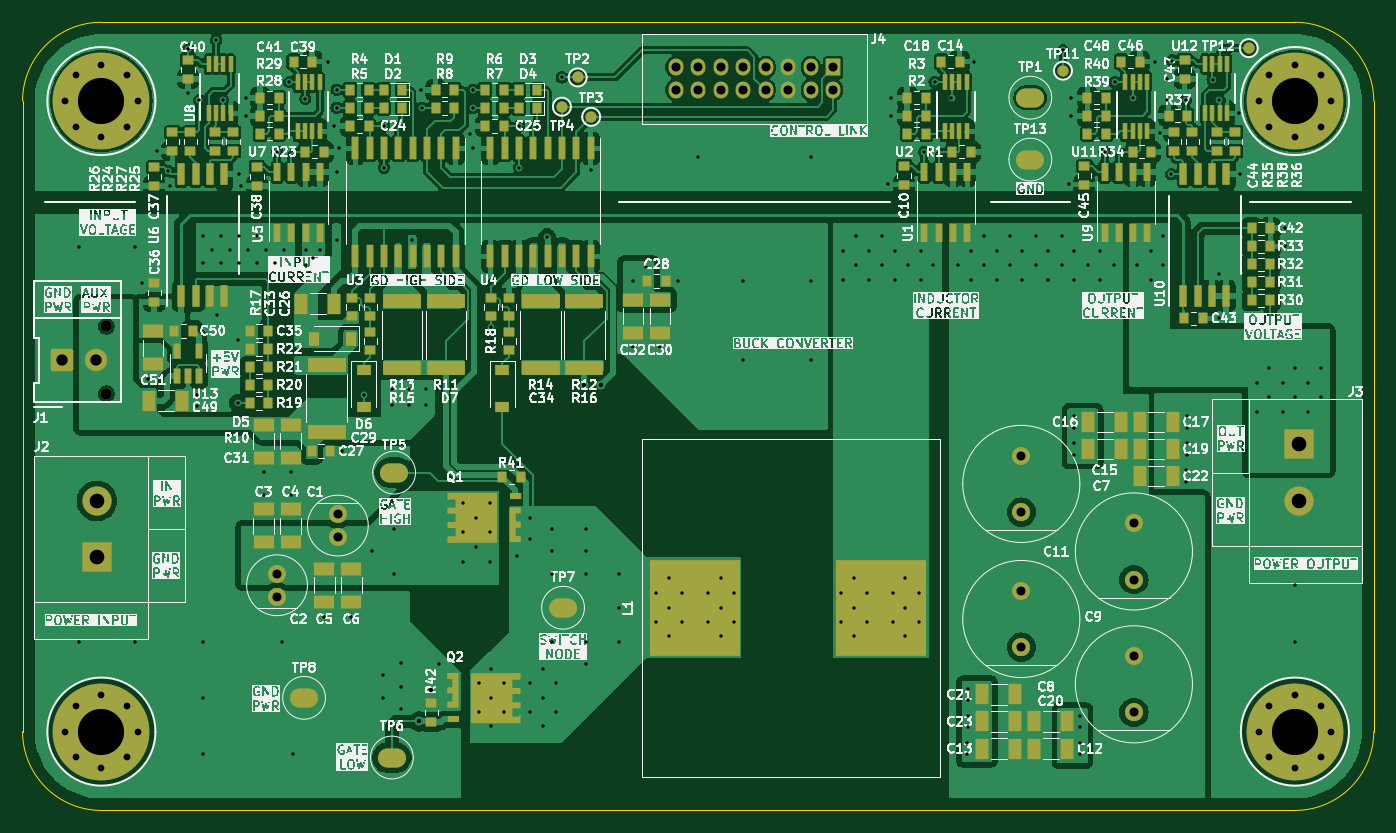
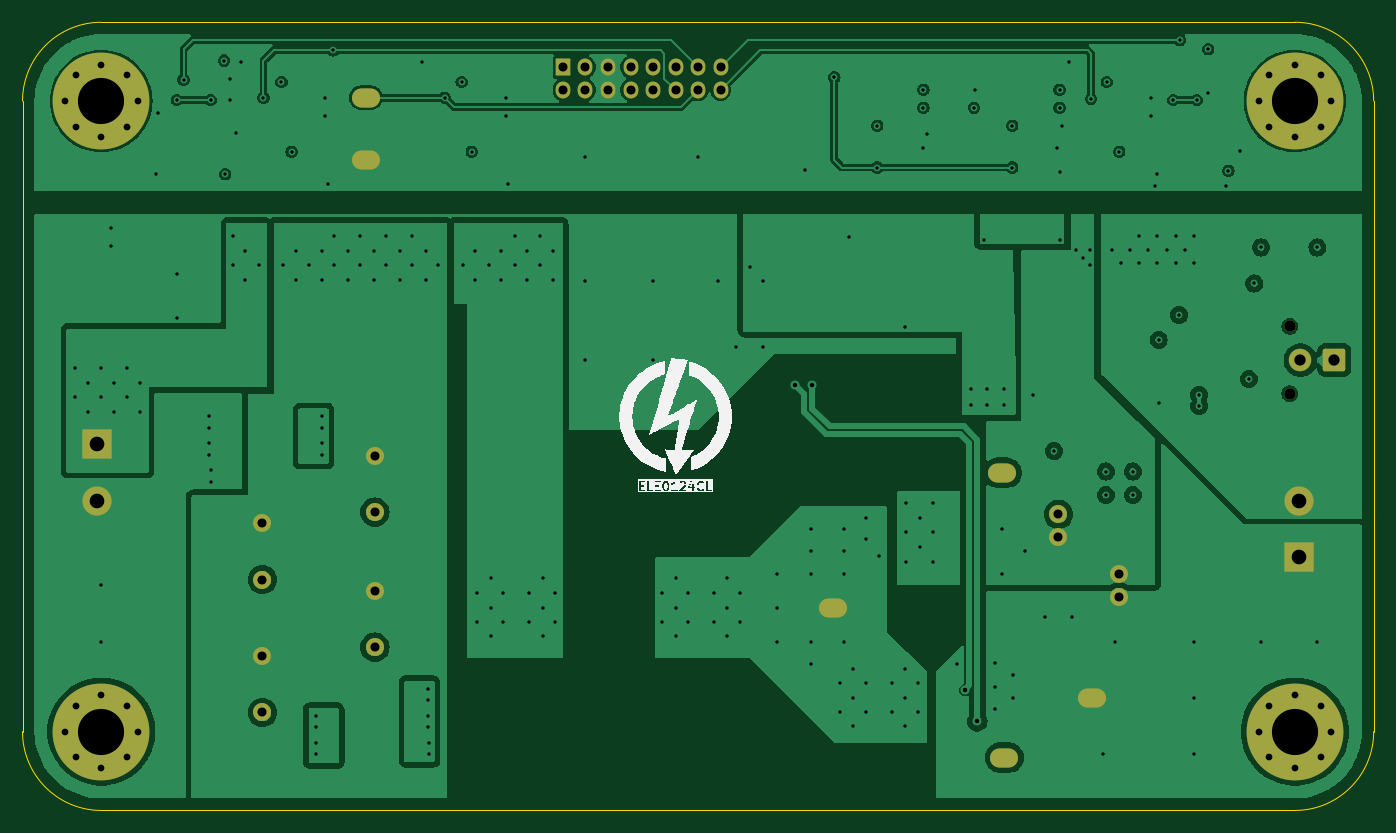
Circuit board: 13 layer files. Board 120.0 x 70.0 mm.
- bottom_copper: ELE0124CL_power_buck-B_Cu.gbr (162629 bytes)
- bottom_mask: ELE0124CL_power_buck-B_Mask.gbr (4109 bytes)
- paste: ELE0124CL_power_buck-B_Paste.gbr (462 bytes)
- bottom_silk: ELE0124CL_power_buck-B_Silkscreen.gbr (30835 bytes)
- outline: ELE0124CL_power_buck-Edge_Cuts.gbr (994 bytes)
- top_copper: ELE0124CL_power_buck-F_Cu.gbr (293844 bytes)
- top_mask: ELE0124CL_power_buck-F_Mask.gbr (19424 bytes)
- paste: ELE0124CL_power_buck-F_Paste.gbr (23293 bytes)
- top_silk: ELE0124CL_power_buck-F_Silkscreen.gbr (626456 bytes)
- inner_copper: ELE0124CL_power_buck-In1_Cu.gbr (128694 bytes)
- inner_copper: ELE0124CL_power_buck-In2_Cu.gbr (149356 bytes)
- drill: ELE0124CL_power_buck-NPTH.drl (362 bytes)
- drill: ELE0124CL_power_buck-PTH.drl (6546 bytes)

=== bottom_copper: ELE0124CL_power_buck-B_Cu.gbr (162629 bytes, source omitted) ===
=== bottom_mask: ELE0124CL_power_buck-B_Mask.gbr ===
%TF.GenerationSoftware,KiCad,Pcbnew,8.0.4*%
%TF.CreationDate,2024-08-07T19:09:06+02:00*%
%TF.ProjectId,ELE0124CL_power_buck,454c4530-3132-4344-934c-5f706f776572,1.0*%
%TF.SameCoordinates,Original*%
%TF.FileFunction,Soldermask,Bot*%
%TF.FilePolarity,Negative*%
%FSLAX46Y46*%
G04 Gerber Fmt 4.6, Leading zero omitted, Abs format (unit mm)*
G04 Created by KiCad (PCBNEW 8.0.4) date 2024-08-07 19:09:06*
%MOMM*%
%LPD*%
G01*
G04 APERTURE LIST*
G04 Aperture macros list*
%AMRoundRect*
0 Rectangle with rounded corners*
0 $1 Rounding radius*
0 $2 $3 $4 $5 $6 $7 $8 $9 X,Y pos of 4 corners*
0 Add a 4 corners polygon primitive as box body*
4,1,4,$2,$3,$4,$5,$6,$7,$8,$9,$2,$3,0*
0 Add four circle primitives for the rounded corners*
1,1,$1+$1,$2,$3*
1,1,$1+$1,$4,$5*
1,1,$1+$1,$6,$7*
1,1,$1+$1,$8,$9*
0 Add four rect primitives between the rounded corners*
20,1,$1+$1,$2,$3,$4,$5,0*
20,1,$1+$1,$4,$5,$6,$7,0*
20,1,$1+$1,$6,$7,$8,$9,0*
20,1,$1+$1,$8,$9,$2,$3,0*%
G04 Aperture macros list end*
%ADD10C,1.600000*%
%ADD11C,1.200000*%
%ADD12C,8.600000*%
%ADD13RoundRect,0.050000X-1.250000X1.250000X-1.250000X-1.250000X1.250000X-1.250000X1.250000X1.250000X0*%
%ADD14C,2.600000*%
%ADD15O,2.500000X1.700000*%
%ADD16C,1.000000*%
%ADD17RoundRect,0.200000X0.800000X-0.800000X0.800000X0.800000X-0.800000X0.800000X-0.800000X-0.800000X0*%
%ADD18C,2.000000*%
%ADD19RoundRect,0.043333X-0.606667X0.706667X-0.606667X-0.706667X0.606667X-0.706667X0.606667X0.706667X0*%
%ADD20O,1.300000X1.500000*%
%ADD21RoundRect,0.050000X1.250000X-1.250000X1.250000X1.250000X-1.250000X1.250000X-1.250000X-1.250000X0*%
G04 APERTURE END LIST*
D10*
%TO.C,C2*%
X92600000Y-109000000D03*
X92600000Y-111000000D03*
%TD*%
D11*
%TO.C,REF\u002A\u002A*%
X179775000Y-123000000D03*
X180719581Y-120719581D03*
X180719581Y-125280419D03*
X183000000Y-119775000D03*
D12*
X183000000Y-123000000D03*
D11*
X183000000Y-126225000D03*
X185280419Y-120719581D03*
X185280419Y-125280419D03*
X186225000Y-123000000D03*
%TD*%
D13*
%TO.C,J3*%
X183400000Y-97500000D03*
D14*
X183400000Y-102500000D03*
%TD*%
D15*
%TO.C,TP6*%
X102800000Y-125300000D03*
%TD*%
D16*
%TO.C,J1*%
X77440000Y-93000000D03*
X77440000Y-87000000D03*
D17*
X73500000Y-90000000D03*
D18*
X76500000Y-90000000D03*
%TD*%
D15*
%TO.C,TP5*%
X103000000Y-100000000D03*
%TD*%
D10*
%TO.C,C1*%
X98000000Y-105700000D03*
X98000000Y-103700000D03*
%TD*%
D11*
%TO.C,REF\u002A\u002A*%
X73775000Y-67000000D03*
X74719581Y-64719581D03*
X74719581Y-69280419D03*
X77000000Y-63775000D03*
D12*
X77000000Y-67000000D03*
D11*
X77000000Y-70225000D03*
X79280419Y-64719581D03*
X79280419Y-69280419D03*
X80225000Y-67000000D03*
%TD*%
D15*
%TO.C,TP7*%
X118000000Y-112000000D03*
%TD*%
%TO.C,TP8*%
X95000000Y-120000000D03*
%TD*%
D10*
%TO.C,C8*%
X168700000Y-116300000D03*
X168700000Y-121300000D03*
%TD*%
D19*
%TO.C,J4*%
X142000000Y-64000000D03*
D20*
X142000000Y-66000000D03*
X140000000Y-64000000D03*
X140000000Y-66000000D03*
X138000000Y-64000000D03*
X138000000Y-66000000D03*
X136000000Y-64000000D03*
X136000000Y-66000000D03*
X134000000Y-64000000D03*
X134000000Y-66000000D03*
X132000000Y-64000000D03*
X132000000Y-66000000D03*
X130000000Y-64000000D03*
X130000000Y-66000000D03*
X128000000Y-64000000D03*
X128000000Y-66000000D03*
%TD*%
D10*
%TO.C,C11*%
X158700000Y-110500000D03*
X158700000Y-115500000D03*
%TD*%
%TO.C,C7*%
X158700000Y-98500000D03*
X158700000Y-103500000D03*
%TD*%
D15*
%TO.C,TP1*%
X159500000Y-66700000D03*
%TD*%
D21*
%TO.C,J2*%
X76600000Y-107500000D03*
D14*
X76600000Y-102500000D03*
%TD*%
D11*
%TO.C,REF\u002A\u002A*%
X73775000Y-123000000D03*
X74719581Y-120719581D03*
X74719581Y-125280419D03*
X77000000Y-119775000D03*
D12*
X77000000Y-123000000D03*
D11*
X77000000Y-126225000D03*
X79280419Y-120719581D03*
X79280419Y-125280419D03*
X80225000Y-123000000D03*
%TD*%
%TO.C,REF\u002A\u002A*%
X179775000Y-67000000D03*
X180719581Y-64719581D03*
X180719581Y-69280419D03*
X183000000Y-63775000D03*
D12*
X183000000Y-67000000D03*
D11*
X183000000Y-70225000D03*
X185280419Y-64719581D03*
X185280419Y-69280419D03*
X186225000Y-67000000D03*
%TD*%
D15*
%TO.C,TP13*%
X159500000Y-72200000D03*
%TD*%
D10*
%TO.C,C9*%
X168700000Y-104500000D03*
X168700000Y-109500000D03*
%TD*%
M02*

=== paste: ELE0124CL_power_buck-B_Paste.gbr ===
%TF.GenerationSoftware,KiCad,Pcbnew,8.0.4*%
%TF.CreationDate,2024-08-07T19:09:05+02:00*%
%TF.ProjectId,ELE0124CL_power_buck,454c4530-3132-4344-934c-5f706f776572,1.0*%
%TF.SameCoordinates,Original*%
%TF.FileFunction,Paste,Bot*%
%TF.FilePolarity,Positive*%
%FSLAX46Y46*%
G04 Gerber Fmt 4.6, Leading zero omitted, Abs format (unit mm)*
G04 Created by KiCad (PCBNEW 8.0.4) date 2024-08-07 19:09:05*
%MOMM*%
%LPD*%
G01*
G04 APERTURE LIST*
G04 APERTURE END LIST*
M02*

=== bottom_silk: ELE0124CL_power_buck-B_Silkscreen.gbr (30835 bytes, source omitted) ===
=== outline: ELE0124CL_power_buck-Edge_Cuts.gbr ===
%TF.GenerationSoftware,KiCad,Pcbnew,8.0.4*%
%TF.CreationDate,2024-08-07T19:09:06+02:00*%
%TF.ProjectId,ELE0124CL_power_buck,454c4530-3132-4344-934c-5f706f776572,1.0*%
%TF.SameCoordinates,Original*%
%TF.FileFunction,Profile,NP*%
%FSLAX46Y46*%
G04 Gerber Fmt 4.6, Leading zero omitted, Abs format (unit mm)*
G04 Created by KiCad (PCBNEW 8.0.4) date 2024-08-07 19:09:06*
%MOMM*%
%LPD*%
G01*
G04 APERTURE LIST*
%TA.AperFunction,Profile*%
%ADD10C,0.050000*%
%TD*%
G04 APERTURE END LIST*
D10*
X77000000Y-130000000D02*
G75*
G02*
X70000000Y-123000000I0J7000000D01*
G01*
X70000000Y-67000000D02*
X70000000Y-123000000D01*
X77000000Y-130000000D02*
X183000000Y-130000000D01*
X183000000Y-60000000D02*
X77000000Y-60000000D01*
X183000000Y-60000000D02*
G75*
G02*
X190000000Y-67000000I0J-7000000D01*
G01*
X190000000Y-123000000D02*
G75*
G02*
X183000000Y-130000000I-7000000J0D01*
G01*
X70000000Y-67000000D02*
G75*
G02*
X77000000Y-60000000I7000000J0D01*
G01*
X190000000Y-123000000D02*
X190000000Y-67000000D01*
M02*

=== top_copper: ELE0124CL_power_buck-F_Cu.gbr (293844 bytes, source omitted) ===
=== top_mask: ELE0124CL_power_buck-F_Mask.gbr (19424 bytes, source omitted) ===
=== paste: ELE0124CL_power_buck-F_Paste.gbr (23293 bytes, source omitted) ===
=== top_silk: ELE0124CL_power_buck-F_Silkscreen.gbr (626456 bytes, source omitted) ===
=== inner_copper: ELE0124CL_power_buck-In1_Cu.gbr (128694 bytes, source omitted) ===
=== inner_copper: ELE0124CL_power_buck-In2_Cu.gbr (149356 bytes, source omitted) ===
=== drill: ELE0124CL_power_buck-NPTH.drl ===
M48
; DRILL file {KiCad 8.0.4} date 2024-08-07T19:08:56+0200
; FORMAT={-:-/ absolute / inch / decimal}
; #@! TF.CreationDate,2024-08-07T19:08:56+02:00
; #@! TF.GenerationSoftware,Kicad,Pcbnew,8.0.4
; #@! TF.FileFunction,NonPlated,1,4,NPTH
FMAT,2
INCH
; #@! TA.AperFunction,NonPlated,NPTH,ComponentDrill
T1C0.0394
%
G90
G05
T1
X3.0488Y-3.4252
X3.0488Y-3.6614
M30

=== drill: ELE0124CL_power_buck-PTH.drl (6546 bytes, source omitted) ===
